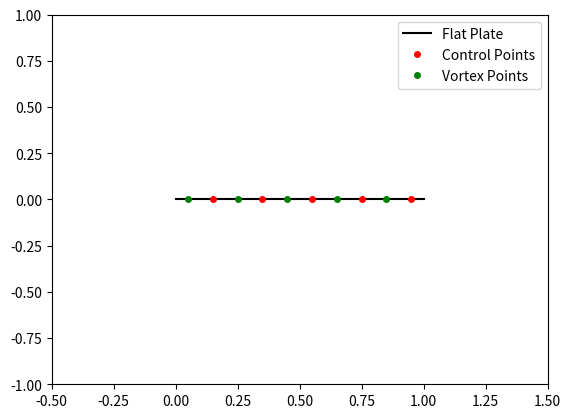

Recreate this plot in Python.
import numpy as np
import math
from matplotlib import pyplot as plt


def vort_mag_2d(x,z,x_j,z_j):
    
    r_sq = (x-x_j)**2 + (z-z_j)**2

    curl_mat = np.array([[0 , 1],
              [-1, 0]])
    disp = np.array([[x-x_j],
                     [z-z_j]])
    
    return 1/(2*np.pi * r_sq) * curl_mat @ disp
# Base Inputs
NO_POINTS = 5
C_LEN = 1.
# EPS = 0.1 * C_LEN # Use if thickness considered
V_INF = 1.
RHO_INF = 1.
ALPHA = 5.  # in degrees

# Intermediate "Inputs"
ALPHA/=math.pi
Q_INF = 0.5 * RHO_INF * V_INF**2
U_INF = V_INF * math.cos(ALPHA)
W_INF = V_INF * math.sin(ALPHA)

# Plot plate for visuals (No. of points usage don't really matter for calculation of lift/pressure)
contour_x = np.array([(x/NO_POINTS/10) * C_LEN for x in range(NO_POINTS * 10 + 1)])
contour_y = np.array([0 for _ in range(NO_POINTS*10 + 1)])

# Collocation Points
Xc = (np.arange(1,NO_POINTS+1) - 0.25) * C_LEN/NO_POINTS
# Xc  = [C_LEN/NO_POINTS * (i-0.25) for i in range(1,NO_POINTS+1)]
# Zc  = [0 * EPS * Xc[i]/C_LEN * (1 - Xc[i]/C_LEN) for i in range(NO_POINTS)] # Use this entry if non-planar assumption used
Zc  = np.zeros(NO_POINTS)

# Vortex Points
X  = (np.arange(1,NO_POINTS+1) - 0.75) * C_LEN/NO_POINTS
# Z  = [0 * EPS * X[i]/C_LEN * (1 - X[i]/C_LEN) for i in range(NO_POINTS)] # Use this entry if non-planar assumption used
Z  = np.zeros(NO_POINTS)

geom_slope = ((Zc-Z)/(Xc-X)) [:,np.newaxis]

normals = np.hstack((-geom_slope, np.ones((NO_POINTS,1)))) / np.sqrt(geom_slope**2 + 1)
tangents = np.hstack((normals[:,1], -normals[:,0]))

A = np.zeros((NO_POINTS,NO_POINTS))

for i in range(NO_POINTS):
    for j in range(NO_POINTS):
        vel = vort_mag_2d(Xc[i],Zc[i],X[j],Z[j])
        term = np.dot(vel[:,0],normals[i,:])
        A[i,j] = term

rhs_vel = np.vstack((np.ones(NO_POINTS)*U_INF, np.ones(NO_POINTS)*W_INF)).T

rhs = - np.sum(rhs_vel * normals, axis = 1)

circs = np.linalg.solve(A,rhs)

d_lift = RHO_INF * V_INF * circs

d_c_p = d_lift/ (Q_INF * (C_LEN/NO_POINTS))

plt.plot(contour_x,contour_y,"k-", label = "Flat Plate")
plt.plot(Xc,Zc,"ro", label = "Control Points", markersize = 4)
plt.plot(X,Z,"go", label = "Vortex Points", markersize = 4)


plt.xlim(-0.5, 1.5)
plt.ylim(-1, 1)
plt.legend()

plt.show()